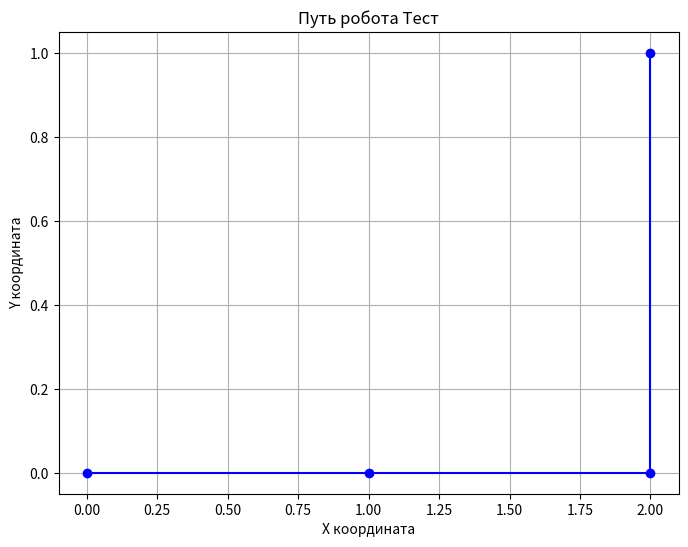

Reproduce this figure in Python.
# 1.1
class Robot:
    def __init__(self, name, x=0, y=0):
        self.name = name
        self.x = x
        self.y = y
        self.history = [(self.x, self.y)]  # История: [(x, y), (x, y), ...]
        # TODO: Сохранить начальную позицию в историю
        
    def command(self, cmd):
        """Выполняет команду: 'up', 'down', 'left', 'right'"""
        if cmd == "up":
            # TODO: изменить y, сохранить в историю
            self.y += 1
            self.history.append((self.x, self.y))
            pass
        elif cmd == "down":
            # TODO: изменить y, сохранить в историю
            self.y -= 1
            self.history.append((self.x, self.y))
            pass
        elif cmd == "left":
            # TODO: изменить x, сохранить в историю
            self.x -= 1
            self.history.append((self.x, self.y))
            pass
        elif cmd == "right":
            # TODO: изменить x, сохранить в историю
            self.x += 1
            self.history.append((self.x, self.y))
            pass
    
    def show_history(self):
        """Показывает всю историю движения"""
        # TODO: вывести все позиции из self.history
        for elem in enumerate(self.history):
            print(elem, " ")
        pass

# Тест в ячейке:
print("🧪 ТЕСТ 1.1: История состояний")
robot = Robot("Тест", 0, 0)
robot.command("right")
robot.command("right") 
robot.command("up")
robot.show_history()

# Автоматическая проверка результата:
expected_history = [(0,0), (1,0), (2,0), (2,1)]
if robot.history == expected_history:
    print("✅ ТЕСТ ПРОЙДЕН: История корректна")
else:
    print(f"❌ ТЕСТ НЕ ПРОЙДЕН: Ожидалось {expected_history}, получено {robot.history}")

# Дополнительный тест - возврат домой:
robot2 = Robot("Тест2", 5, 3)
robot2.command("left")
robot2.command("down") 
robot2.command("right")
robot2.command("up")

expected_history2 = [(5,3), (4,3), (4,2), (5,2), (5,3)]
if robot2.history == expected_history2:
    print("✅ ДОПОЛНИТЕЛЬНЫЙ ТЕСТ ПРОЙДЕН: Возврат в исходную точку")
else:
    print(f"❌ ДОПОЛНИТЕЛЬНЫЙ ТЕСТ НЕ ПРОЙДЕН: Ожидалось {expected_history2}, получено {robot2.history}")

# 1.2
import matplotlib.pyplot as plt

def plot_robot_path(robot):
    """Рисует график пути робота"""
    if not robot.history:
        print("История пуста!")
        return
    
    # TODO: Извлечь x_coords и y_coords из robot.history
    x_coords = []  # ваш код: извлечь все x из кортежей
    y_coords = []  # ваш код: извлечь все y из кортежей

    for elem in robot.history:
        x_coords.append(elem[0])
        y_coords.append(elem[1])

    print(x_coords)
    print(y_coords)
    
    plt.figure(figsize=(8, 6))
    # TODO: Нарисовать линию и точки
    plt.plot(x_coords, y_coords, 'b-o')  # синяя линия с точками
    plt.title(f"Путь робота {robot.name}")
    plt.grid(True)
    plt.xlabel("X координата")
    plt.ylabel("Y координата")
    plt.show()

# Тест:
print("\n🧪 ТЕСТ 1.2: Визуализация пути")
plot_robot_path(robot)

# Проверка извлечения координат:
test_history = [(0,0), (1,2), (3,1)]
# TODO: Проверьте, что ваш код правильно извлекает координаты
# x_coords должно быть [0, 1, 3]
# y_coords должно быть [0, 2, 1]